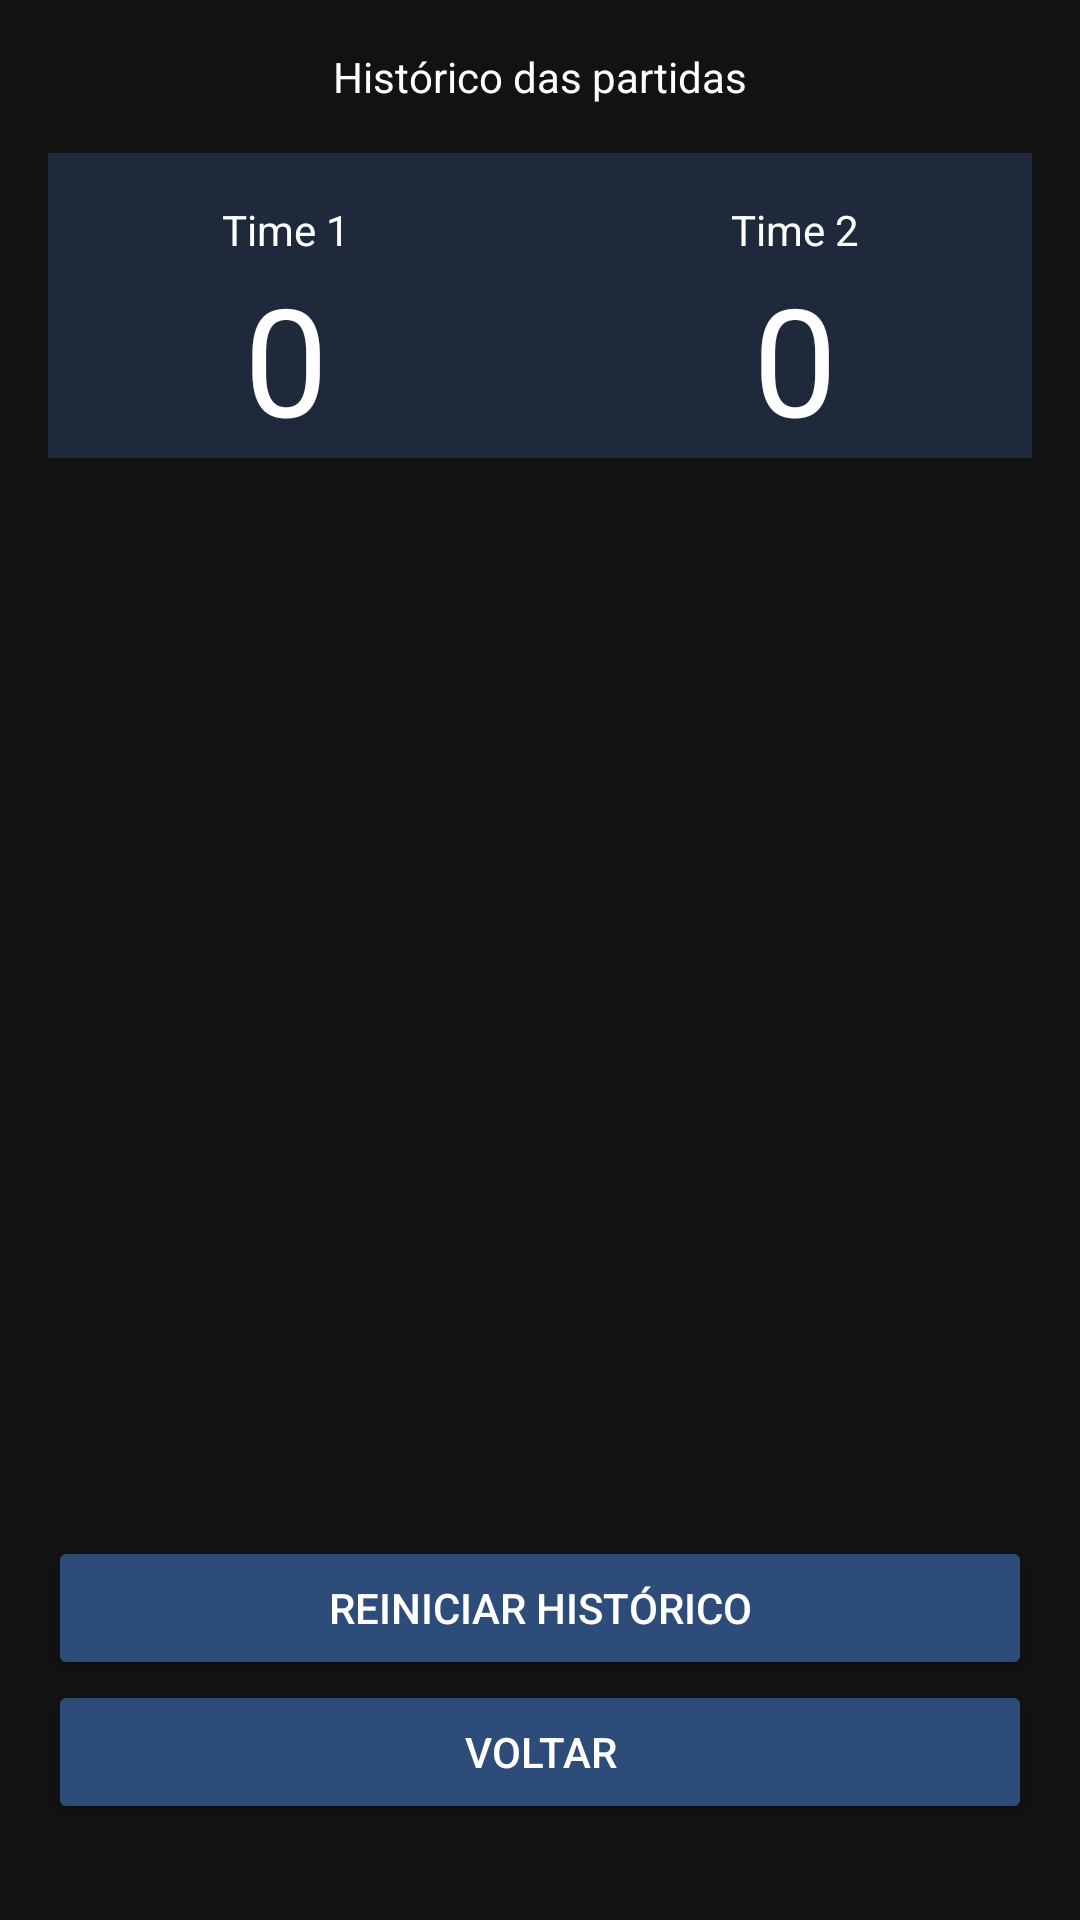

Layout XML and referenced resources for this Android screen:
<!-- AndroidManifest.xml: application theme Theme.TrucoMarker -->
<!-- res/layout/activity_history.xml -->
<?xml version="1.0" encoding="utf-8"?>
<androidx.constraintlayout.widget.ConstraintLayout xmlns:android="http://schemas.android.com/apk/res/android"
  xmlns:app="http://schemas.android.com/apk/res-auto"
  xmlns:tools="http://schemas.android.com/tools"
  android:id="@+id/main"
  android:layout_width="match_parent"
  android:layout_height="match_parent"
  android:background="@color/gray"
  android:padding="16dp"
  tools:context=".HistoryActivity">

  <TextView
    android:id="@+id/tvHistory"
    android:layout_width="wrap_content"
    android:layout_height="wrap_content"
    android:text="Histórico das partidas"
    android:textColor="@color/white"
    app:layout_constraintEnd_toEndOf="parent"
    app:layout_constraintStart_toStartOf="parent"
    app:layout_constraintTop_toTopOf="parent" />

  <LinearLayout
    android:id="@+id/linearLayout"
    android:layout_width="170dp"
    android:layout_height="wrap_content"
    android:layout_marginTop="16dp"
    android:background="@color/darkBlue"
    android:orientation="vertical"
    android:paddingTop="16dp"
    app:layout_constraintEnd_toStartOf="@id/linearLayout2"
    app:layout_constraintStart_toStartOf="parent"
    app:layout_constraintTop_toBottomOf="@+id/tvHistory">

    <TextView
      android:id="@+id/tvNameTeam1"
      android:layout_width="match_parent"
      android:layout_height="wrap_content"
      android:text="Time 1"
      android:textAlignment="center"
      android:textColor="@color/white" />

    <TextView
      android:id="@+id/tvWinTeam1"
      android:layout_width="match_parent"
      android:layout_height="wrap_content"
      android:text="0"
      android:textAlignment="center"
      android:textColor="@color/white"
      android:textSize="50dp" />

  </LinearLayout>

  <LinearLayout
    android:id="@+id/linearLayout2"
    android:layout_width="170dp"
    android:layout_height="wrap_content"
    android:layout_marginTop="16dp"
    android:background="@color/darkBlue"
    android:orientation="vertical"
    android:paddingTop="16dp"
    app:layout_constraintEnd_toEndOf="parent"
    app:layout_constraintStart_toEndOf="@id/linearLayout"
    app:layout_constraintTop_toBottomOf="@+id/tvHistory">

    <TextView
      android:id="@+id/tvNameTeam2"
      android:layout_width="match_parent"
      android:layout_height="wrap_content"
      android:text="Time 2"
      android:textAlignment="center"
      android:textColor="@color/white" />

    <TextView
      android:id="@+id/tvWinTeam2"
      android:layout_width="match_parent"
      android:layout_height="wrap_content"
      android:text="0"
      android:textAlignment="center"
      android:textColor="@color/white"
      android:textSize="50dp" />

  </LinearLayout>

  <Button
    android:id="@+id/btResetHistory"
    android:layout_width="match_parent"
    android:layout_height="wrap_content"
    android:backgroundTint="@color/blueSecondary"
    android:text="Reiniciar Histórico"
    android:textColor="@color/white"
    app:layout_constraintBottom_toTopOf="@+id/btBack" />

  <Button
    android:id="@+id/btBack"
    android:layout_width="match_parent"
    android:layout_height="wrap_content"
    android:layout_marginBottom="16dp"
    android:backgroundTint="@color/blueSecondary"
    android:text="Voltar"
    android:textColor="@color/white"
    app:layout_constraintBottom_toBottomOf="parent" />
</androidx.constraintlayout.widget.ConstraintLayout>
<!-- resources referenced by this layout -->
<resources>
  <color name="blueSecondary">#2d4c7a</color>
  <color name="darkBlue">#1E293B</color>
  <color name="gray">#121212</color>
  <color name="white">#FFFFFFFF</color>
  <style name="Theme.TrucoMarker" parent="Base.Theme.TrucoMarker" />
  <style name="Base.Theme.TrucoMarker" parent="Theme.Material3.DayNight.NoActionBar">
          
          
      </style>
</resources>
